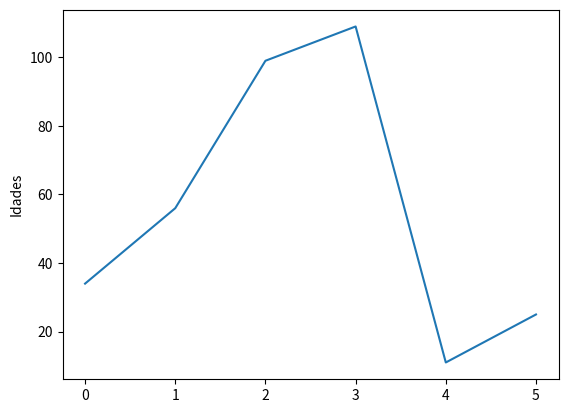

Recreate this plot in Python.
import matplotlib.pyplot as plt
plt.plot([34,56,99,109,11,25])
plt.ylabel('Idades')
plt.show()